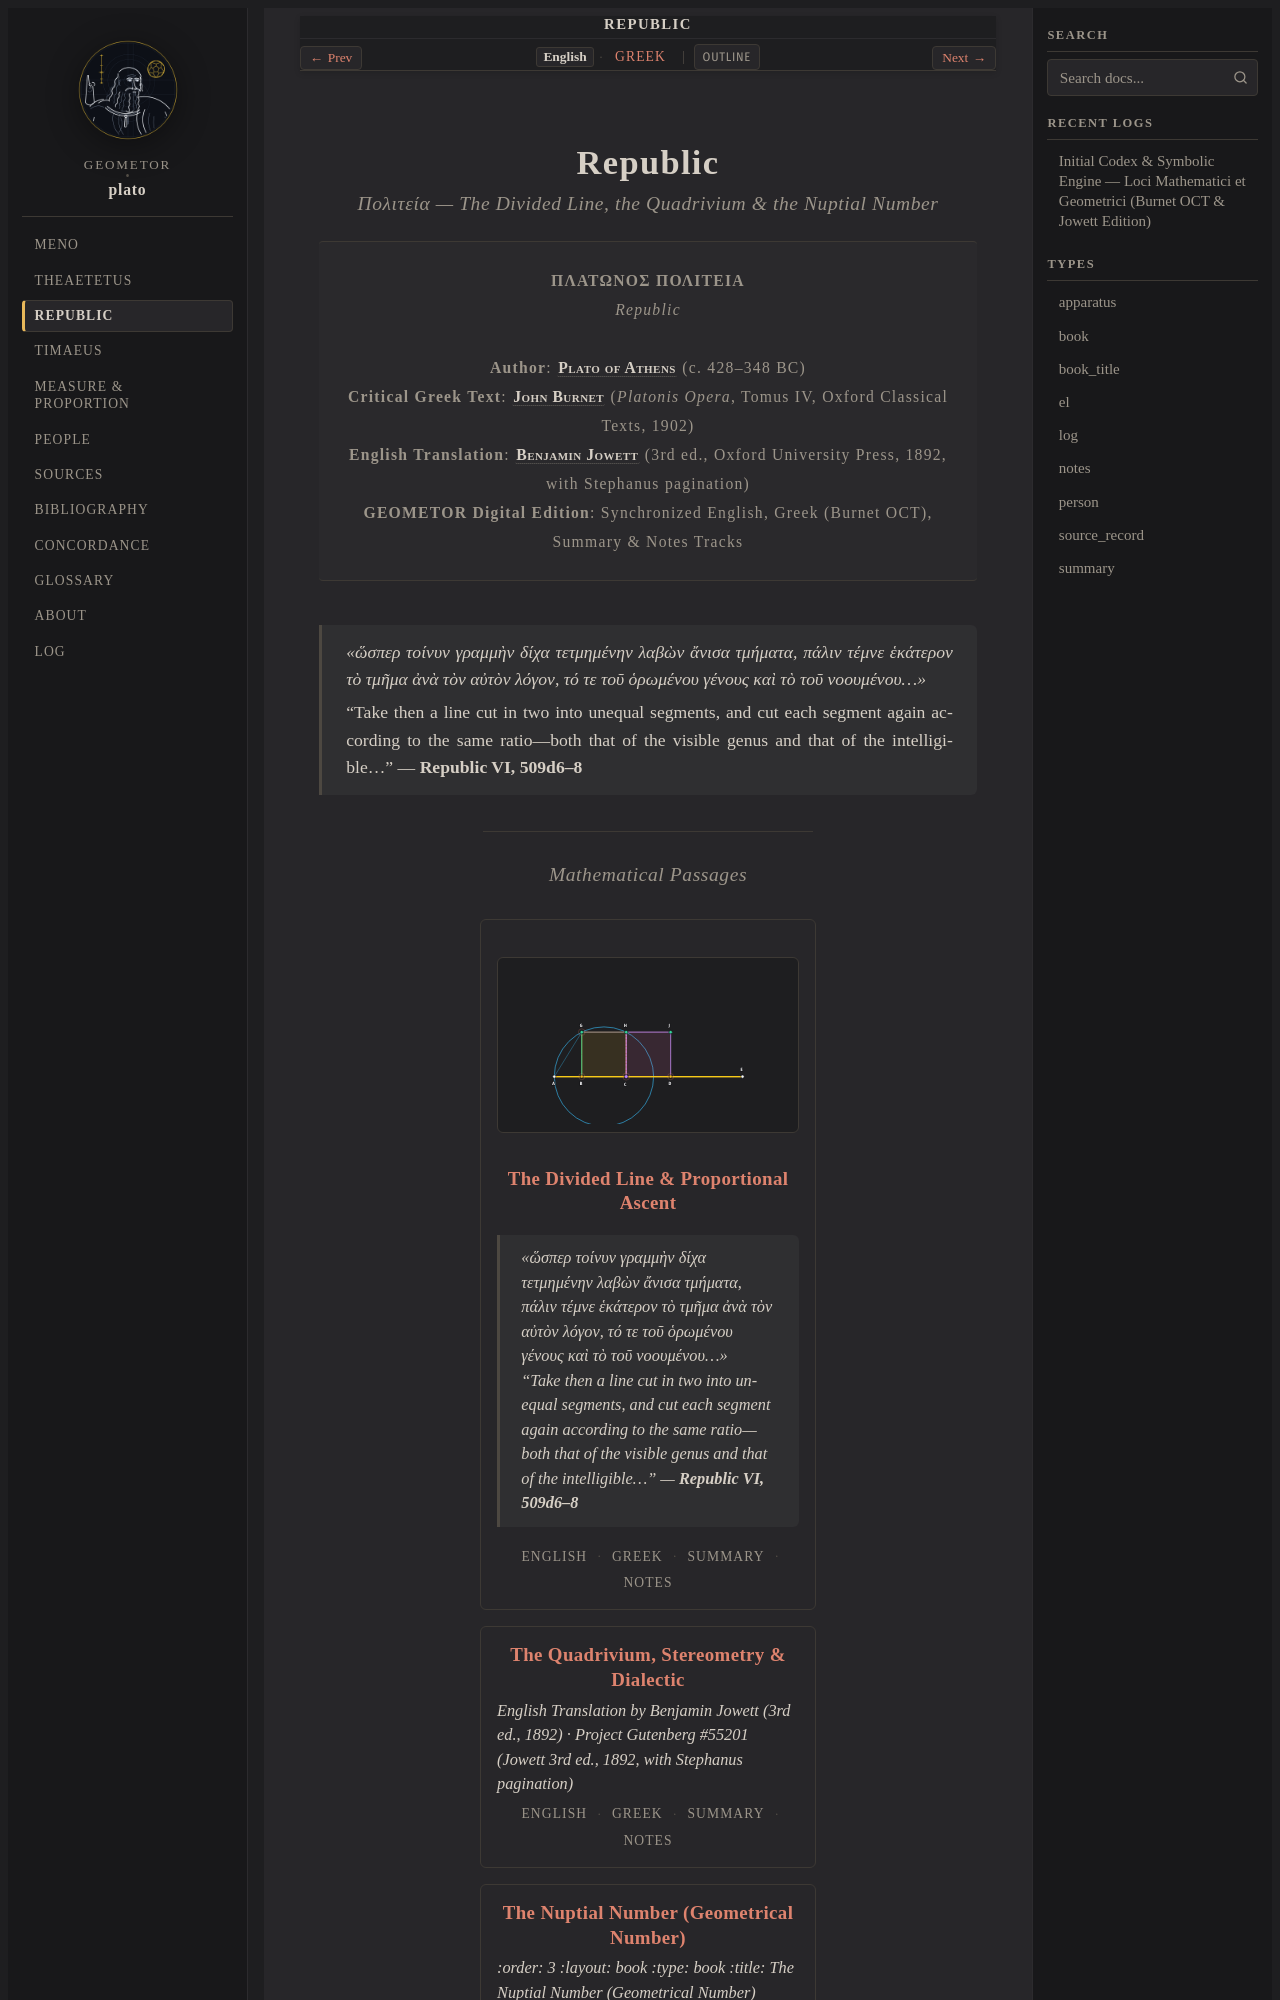

repository: geometor/plato · page: republic/index.html · generator: sphinx

:navigation: header
:order: 3
:type: book
:nav_title: Republic
:breadcrumb_title: Republic
:layout: book
:book_title: Republic
:book_subtitle: The Divided Line, the Quadrivium & the Nuptial Number
:author: Plato of Athens
:year: -375
:year_label: ca. 375 BCE
:edition_year: 1892
:book_theme: classical-serif
:tracks: English: index | Greek: title-el
:excerpt: Plato's mathematical curriculum of the philosopher-king: the proportional Divided Line (VI, 509d–511e), the five sciences of the Quadrivium and Stereometry (VII, 522c–534e), and the geometrical Nuptial Number (VIII, 546b–d).

.. _republic:
.. _republic-index:
